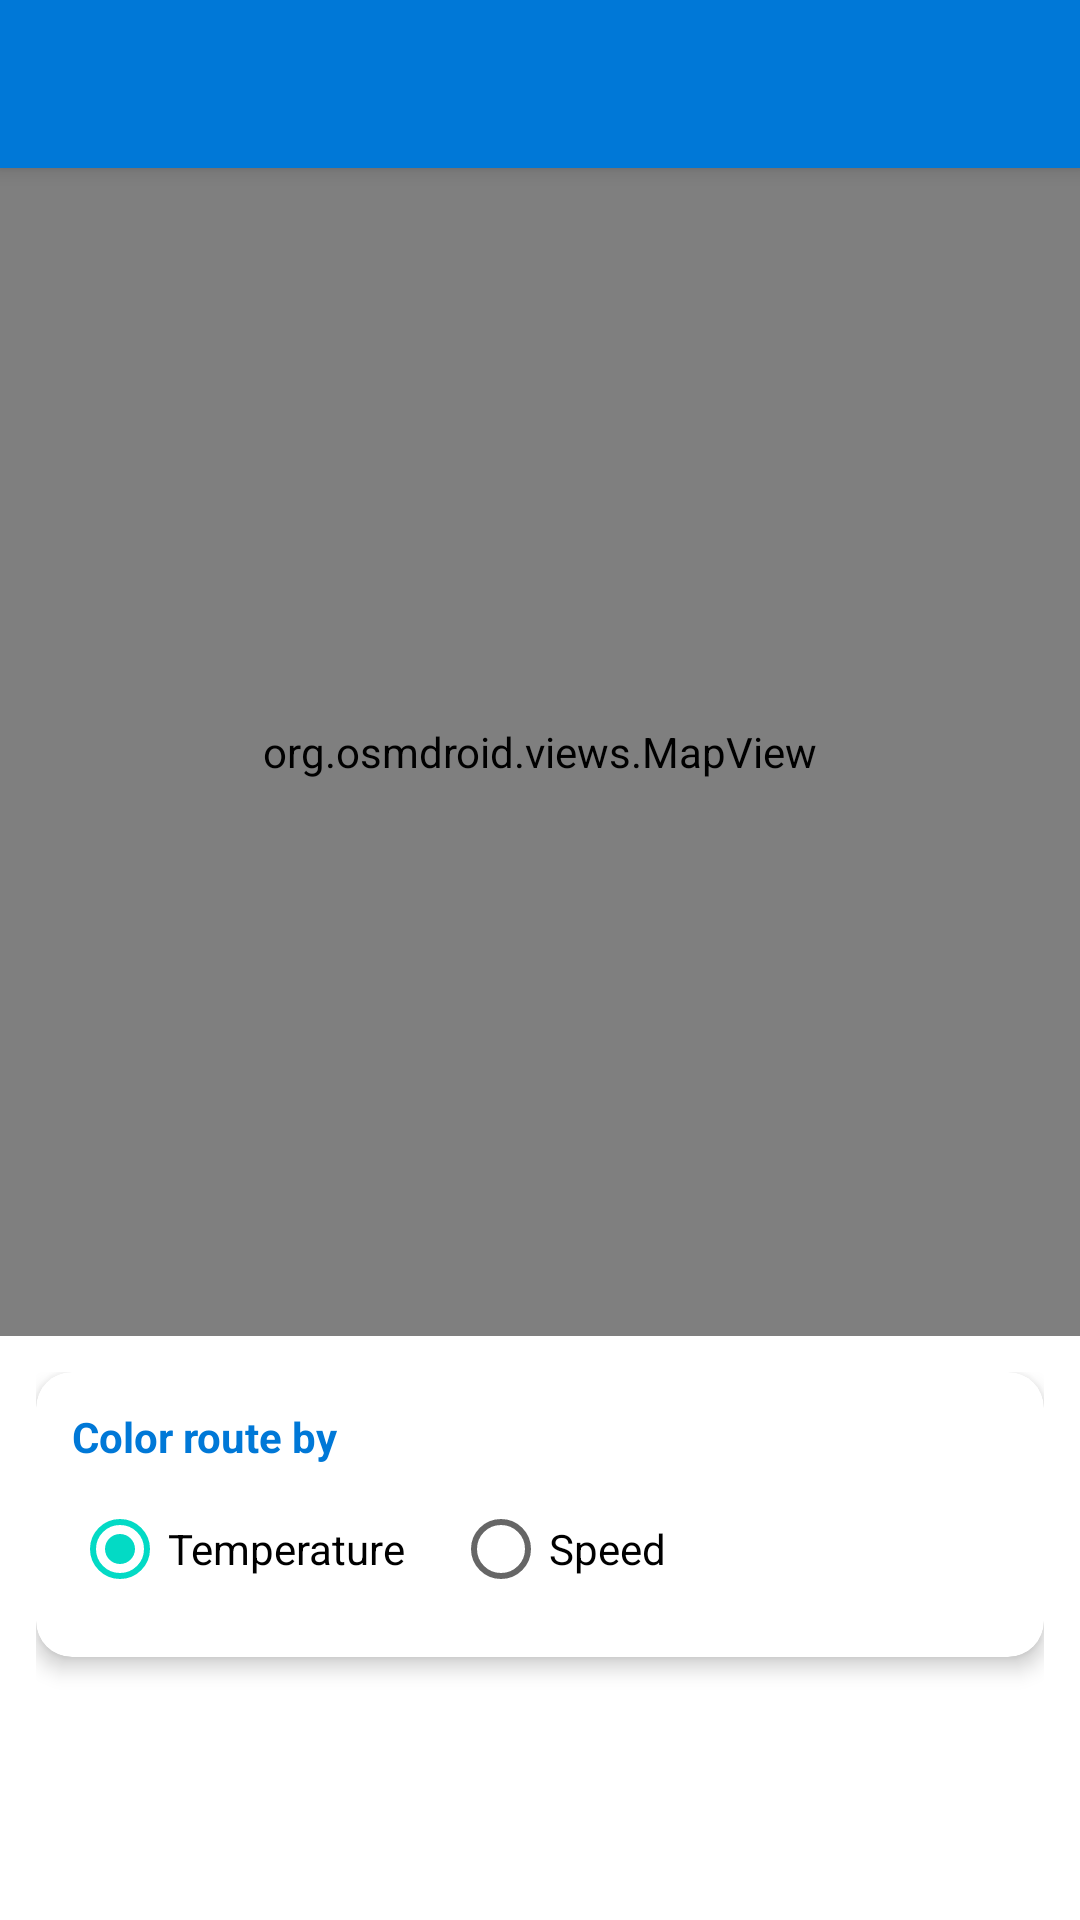

Android layout source for this screen:
<!-- AndroidManifest.xml: application theme Theme.RuuviLog -->
<!-- res/layout/activity_map.xml -->
<?xml version="1.0" encoding="utf-8"?>
<androidx.coordinatorlayout.widget.CoordinatorLayout
    xmlns:android="http://schemas.android.com/apk/res/android"
    xmlns:app="http://schemas.android.com/apk/res-auto"
    android:layout_width="match_parent"
    android:layout_height="match_parent">

    <com.google.android.material.appbar.AppBarLayout
        android:layout_width="match_parent"
        android:layout_height="wrap_content">
        <com.google.android.material.appbar.MaterialToolbar
            android:id="@+id/toolbar"
            android:layout_width="match_parent"
            android:layout_height="?attr/actionBarSize"
            android:background="?attr/colorPrimary"
            app:titleTextColor="@android:color/white" />
    </com.google.android.material.appbar.AppBarLayout>

    <LinearLayout
        android:layout_width="match_parent"
        android:layout_height="match_parent"
        android:orientation="vertical"
        app:layout_behavior="@string/appbar_scrolling_view_behavior">

        <org.osmdroid.views.MapView
            android:id="@+id/mapView"
            android:layout_width="match_parent"
            android:layout_height="0dp"
            android:layout_weight="2"
            android:clickable="true"
            android:focusable="true" />

        <androidx.core.widget.NestedScrollView
            android:layout_width="match_parent"
            android:layout_height="0dp"
            android:layout_weight="1">

            <LinearLayout
                android:layout_width="match_parent"
                android:layout_height="wrap_content"
                android:orientation="vertical"
                android:padding="12dp">

                
                <com.google.android.material.card.MaterialCardView
                    android:layout_width="match_parent"
                    android:layout_height="wrap_content"
                    android:layout_marginBottom="12dp"
                    app:cardElevation="4dp"
                    app:cardCornerRadius="12dp">
                    <LinearLayout
                        android:layout_width="match_parent"
                        android:layout_height="wrap_content"
                        android:orientation="vertical"
                        android:padding="12dp">
                        <TextView
                            android:layout_width="wrap_content"
                            android:layout_height="wrap_content"
                            android:text="Color route by"
                            android:textStyle="bold"
                            android:textSize="14sp"
                            android:textColor="?attr/colorPrimary"
                            android:layout_marginBottom="4dp" />
                        <RadioGroup
                            android:id="@+id/radioGroupColor"
                            android:layout_width="wrap_content"
                            android:layout_height="wrap_content"
                            android:orientation="horizontal">
                            <RadioButton
                                android:id="@+id/radioColorTemp"
                                android:layout_width="wrap_content"
                                android:layout_height="wrap_content"
                                android:text="Temperature"
                                android:checked="true"
                                android:layout_marginEnd="16dp" />
                            <RadioButton
                                android:id="@+id/radioColorSpeed"
                                android:layout_width="wrap_content"
                                android:layout_height="wrap_content"
                                android:text="Speed" />
                        </RadioGroup>
                    </LinearLayout>
                </com.google.android.material.card.MaterialCardView>

                <TextView
                    android:id="@+id/textNoGps"
                    android:layout_width="match_parent"
                    android:layout_height="wrap_content"
                    android:text="No GPS data recorded yet.\nStart logging with GPS enabled."
                    android:gravity="center"
                    android:textColor="?android:attr/textColorSecondary"
                    android:padding="16dp"
                    android:visibility="gone" />

            </LinearLayout>
        </androidx.core.widget.NestedScrollView>
    </LinearLayout>

</androidx.coordinatorlayout.widget.CoordinatorLayout>
<!-- resources referenced by this layout -->
<resources>
  <style name="Theme.RuuviLog" parent="Theme.MaterialComponents.DayNight.NoActionBar">
          <item name="colorPrimary">@color/ruuvi_blue</item>
          <item name="colorPrimaryVariant">@color/purple_700</item>
          <item name="colorOnPrimary">@color/white</item>
          <item name="colorSecondary">@color/teal_200</item>
          <item name="colorSecondaryVariant">@color/teal_700</item>
          <item name="colorOnSecondary">@color/black</item>
          <item name="android:statusBarColor">?attr/colorPrimaryVariant</item>
      </style>
  <color name="ruuvi_blue">#0078D7</color>
  <color name="purple_700">#FF3700B3</color>
  <color name="white">#FFFFFFFF</color>
  <color name="teal_200">#FF03DAC5</color>
  <color name="teal_700">#FF018786</color>
  <color name="black">#FF000000</color>
</resources>
